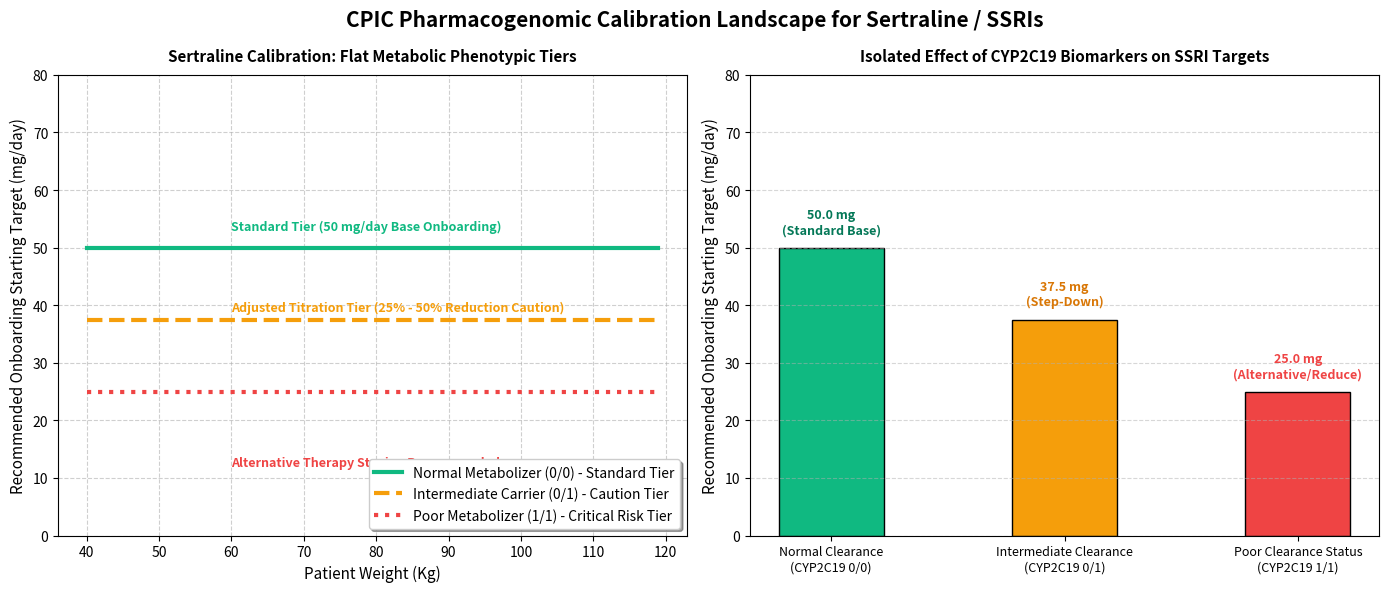

The script that saved this image:
import numpy as np
import matplotlib.pyplot as plt

def calculate_sertraline_dosage(age, weight, cyp2c19):
    """
    Core CPIC & FDA rule-based clinical staging logic for Sertraline (SSRI Antidepressant).
    Returns the recommended daily starting target threshold based on metabolic stages.
    """
    # Standard Clinical Onboarding Target Base Dose (mg/day)
    base_dose = 50.0  
    
    # Clinical age-related clearance staging adjustments
    if age > 65:
        base_dose = 25.0  # Geriatric step-down tier: start low, go slow to avoid toxicity
        
    # Genetic (CYP2C19) Metabolic Staging Constraints
    if cyp2c19 == "1/1" or cyp2c19 in ["Poor", "PM"]:
        # Poor Metabolizer Staging Tier: High drug exposure risks long-QT or serotonin syndrome.
        # Recommendation: Select alternative drug, or apply a minimum 50% dose reduction floor.
        base_dose *= 0.50  
    elif cyp2c19 == "0/1" or cyp2c19 in ["Intermediate", "IM"]:
        # Intermediate Metabolizer Staging Tier: Slightly reduced clearance speed.
        # Recommendation: Initiate therapy with caution at a 25% lower starting target stage.
        base_dose *= 0.75  
        
    return max(0.0, base_dose)

# Create a grid layout with 1 row and 2 descriptive panels
fig, (ax1, ax2) = plt.subplots(1, 2, figsize=(14, 6))

# -------------------------------------------------------------------------
# PANEL 1: CONTINUOUS WEIGHT VS DOSAGE TRACK BY GENETIC RISK PROFILE
# -------------------------------------------------------------------------
# Plotting Weight from 40kg to 120kg for a standard adult patient (Age 40)
weights = np.arange(40, 120, 1)

# Scenario A: CYP2C19 Normal Metabolizer (Wild Type 0/0)
doses_normal = [calculate_sertraline_dosage(40, w, "0/0") for w in weights]

# Scenario B: CYP2C19 Intermediate Metabolizer (Heterozygous 0/1)
doses_intermediate = [calculate_sertraline_dosage(40, w, "0/1") for w in weights]

# Scenario C: CYP2C19 Poor Metabolizer (Homozygous Mutant 1/1)
doses_poor = [calculate_sertraline_dosage(40, w, "1/1") for w in weights]

ax1.plot(weights, doses_normal, label="Normal Metabolizer (0/0) - Standard Tier", color="#10b981", linewidth=3)
ax1.plot(weights, doses_intermediate, label="Intermediate Carrier (0/1) - Caution Tier", color="#f59e0b", linewidth=3, linestyle="--")
ax1.plot(weights, doses_poor, label="Poor Metabolizer (1/1) - Critical Risk Tier", color="#ef4444", linewidth=3, linestyle=":")

ax1.set_title("Sertraline Calibration: Flat Metabolic Phenotypic Tiers", fontsize=11, fontweight='bold', pad=10)
ax1.set_xlabel("Patient Weight (Kg)", fontsize=11)
ax1.set_ylabel("Recommended Onboarding Starting Target (mg/day)", fontsize=11)
ax1.set_ylim(0, 80)
ax1.grid(True, linestyle='--', alpha=0.6)
ax1.legend(loc="lower right", frameon=True, shadow=True)

# Add clear clinical text annotations to emphasize staging behavior over weight equations
ax1.text(60, 53, "Standard Tier (50 mg/day Base Onboarding)", color="#10b981", fontweight="bold", fontsize=9)
ax1.text(60, 39, "Adjusted Titration Tier (25% - 50% Reduction Caution)", color="#f59e0b", fontweight="bold", fontsize=9)
ax1.text(60, 12, "Alternative Therapy Staging Recommended", color="#ef4444", fontweight="bold", fontsize=9)


# -------------------------------------------------------------------------
# PANEL 2: BAR CHART OF GENETIC ENZYMATIC SELECTION STAGES
# -------------------------------------------------------------------------
# Keep clinical factors completely constant (Age 40, Weight 70kg) to isolate genetics
genetic_scenarios = [
    "Normal Clearance\n(CYP2C19 0/0)",
    "Intermediate Clearance\n(CYP2C19 0/1)",
    "Poor Clearance Status\n(CYP2C19 1/1)"
]

genetic_doses = [
    calculate_sertraline_dosage(40, 70, "0/0"),
    calculate_sertraline_dosage(40, 70, "0/1"),
    calculate_sertraline_dosage(40, 70, "1/1")
]

# Using Green (Standard Base), Yellow (Step-Down Caution), Red (Switch/Alternative Track Threshold)
bars = ax2.bar(genetic_scenarios, genetic_doses, color=['#10b981', '#f59e0b', '#ef4444'], edgecolor='black', width=0.45)

# Write precise staging targets right over each bar
for bar in bars:
    yval = bar.get_height()
    if yval == 25.0:
        ax2.text(bar.get_x() + bar.get_width()/2.0, yval + 2, f"{yval:.1f} mg\n(Alternative/Reduce)", ha='center', va='bottom', color='#ef4444', fontweight='bold', fontsize=9)
    elif yval == 37.5:
        ax2.text(bar.get_x() + bar.get_width()/2.0, yval + 2, f"{yval:.1f} mg\n(Step-Down)", ha='center', va='bottom', color='#d97706', fontweight='bold', fontsize=9)
    else:
        ax2.text(bar.get_x() + bar.get_width()/2.0, yval + 2, f"{yval:.1f} mg\n(Standard Base)", ha='center', va='bottom', color='#047857', fontweight='bold', fontsize=9)

ax2.set_title("Isolated Effect of CYP2C19 Biomarkers on SSRI Targets", fontsize=11, fontweight='bold', pad=10)
ax2.set_ylabel("Recommended Onboarding Starting Target (mg/day)", fontsize=11)
ax2.set_ylim(0, 80)
ax2.grid(axis='y', linestyle='--', alpha=0.5)
plt.setp(ax2.get_xticklabels(), rotation=0, ha="center", fontsize=9)

# Final dashboard canvas layout tuning
plt.suptitle("CPIC Pharmacogenomic Calibration Landscape for Sertraline / SSRIs", fontsize=15, fontweight='bold', y=0.98)
plt.tight_layout()

print("📊 Rendering SSRI Psych-Metabolism multi-panel descriptive dashboard layout...")
plt.show()
